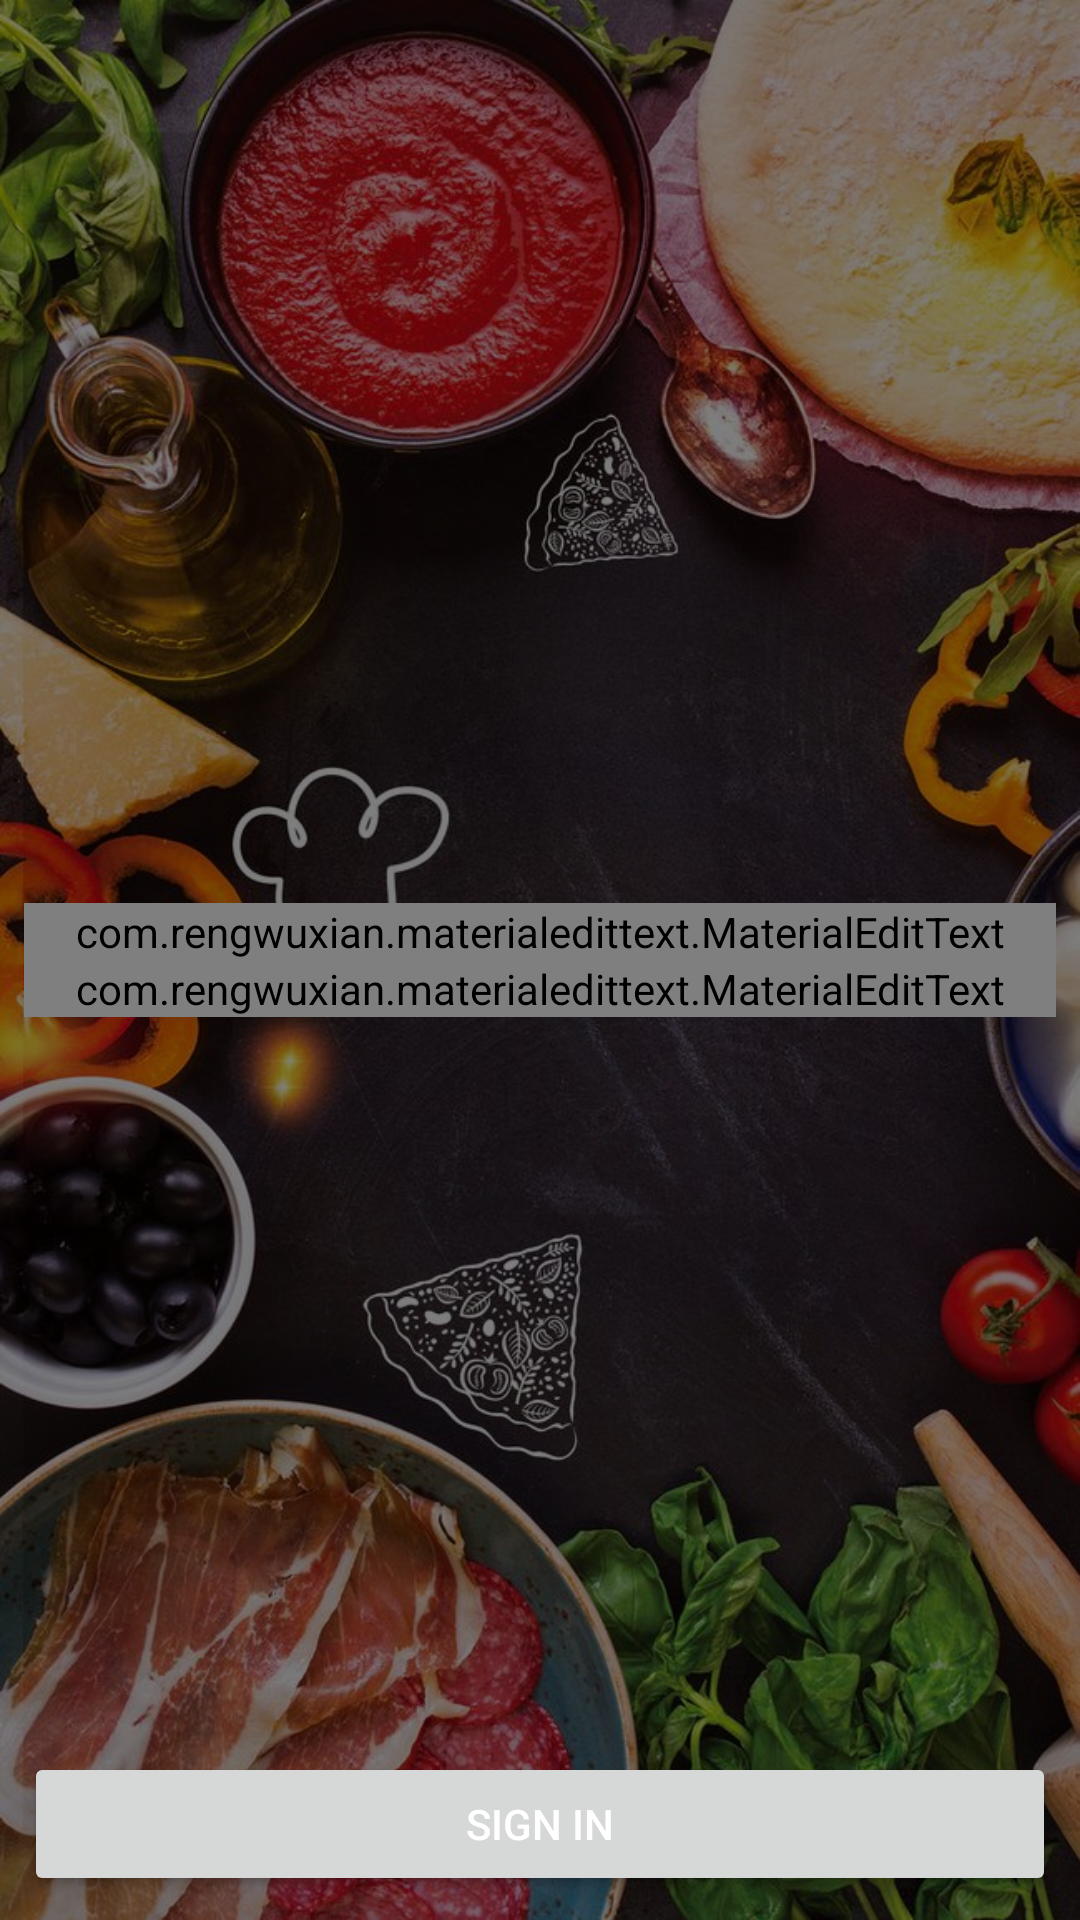

Produce the Android XML layout that renders to this screen, including the resource entries it uses.
<!-- AndroidManifest.xml: fallback theme Theme.MaterialComponents.DayNight.NoActionBar -->
<!-- res/layout/activity_sign_in.xml -->
<?xml version="1.0" encoding="utf-8"?>
<RelativeLayout xmlns:android="http://schemas.android.com/apk/res/android"
    xmlns:app="http://schemas.android.com/apk/res-auto"
    xmlns:tools="http://schemas.android.com/tools"
    android:layout_width="match_parent"
    android:layout_height="match_parent"
    android:background="@drawable/background"
    tools:context=".SignIn">
    <RelativeLayout
        android:layout_width="match_parent"
        android:layout_height="match_parent"
        android:background="#80000000">
    </RelativeLayout>
    <LinearLayout
        android:orientation="vertical"
        android:layout_marginLeft="8dp"
        android:layout_marginRight="8dp"
        android:layout_centerInParent="true"
        android:layout_width="match_parent"
        android:layout_height="wrap_content">
        <com.rengwuxian.materialedittext.MaterialEditText
            android:id="@+id/edtPhone"
            android:hint="Phon Number"
            android:layout_width="match_parent"
            android:layout_height="wrap_content"
            android:textColorHint="@android:color/white"
            android:text="20201202"
            android:textColor="@android:color/white"
            android:textSize="34dp"
            android:inputType="phone"
            app:met_baseColor="@android:color/white"
            app:met_floatingLabel="highlight"
            app:met_maxCharacters="11"
            app:met_primaryColor="@android:color/white"
            app:met_singleLineEllipsis="true"/>
        <com.rengwuxian.materialedittext.MaterialEditText
            android:id="@+id/edtPassword"
            android:hint="Password"
            android:layout_width="match_parent"
            android:layout_height="wrap_content"
            android:textColorHint="@android:color/white"
            android:text="admin"
            android:textColor="@android:color/white"
            android:textSize="34dp"
            android:inputType="textPassword"
            app:met_baseColor="@android:color/white"
            app:met_floatingLabel="highlight"
            app:met_maxCharacters="11"
            app:met_primaryColor="@android:color/white"
            app:met_singleLineEllipsis="true"/>
    </LinearLayout>
    <Button
        android:id="@+id/btnSignIn"
        android:text="@string/sign_in"
        android:textColor="@android:color/white"
        android:layout_marginRight="8dp"
        android:layout_marginLeft="8dp"
        android:layout_alignParentBottom="true"
        android:layout_width="match_parent"
        android:layout_height="wrap_content"
        android:layout_margin="8dp"
        app:buttonColor="@color/btnSignActive"
        app:shadowColor="@android:color/black"
        app:shadowEnabled="true"
        app:shadowHeight="5dp"
        app:cornerRadius="4dp"/>
</RelativeLayout>
<!-- resources referenced by this layout -->
<resources>
  <color name="btnSignActive">#A9d440</color>
  <!-- drawable background: jpg bitmap (drawable, 173387 bytes) -->
  <string name="sign_in">Sign In</string>
</resources>
